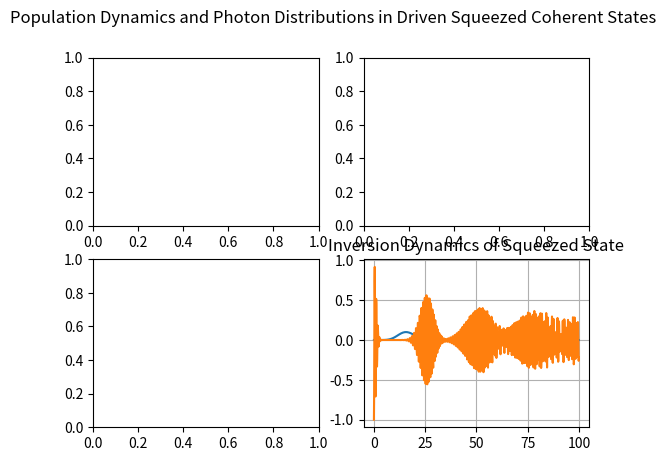

Here is the Python script that generated this plot:
import matplotlib.pyplot as plt
import numpy as np
from scipy.special import factorial
from functools import lru_cache
import math

A=4 #Coherent state amplitude
PHI=np.pi/4 #Coherent state phase
ALPHA=A*np.exp(1j*PHI) #Coherent state parameter
PHI_SQUEEZE=PHI #Squeezing phase
R=1e-3 #Squeezing amplitude
EPS=R*np.exp(1j*PHI_SQUEEZE) #Squeezing parameter
N_BAR=A**2 #Coherent state average photon number
N_TH=100 #Photon number threshold for superposition
DETUNING=0 #Detuning in the driving photon state
DELTA_2=DETUNING**2 #Detuning^2 (for ease of calculation)
TIME_STOP=100 #Stop time for the siMUlation
TIME_STEP=0.1 #Time step for evolution
RABI=[0 for _ in range(N_TH)] #Generalized rabi frequencies for each fock basis state
C10=[0 for _ in range(N_TH)] #Starting point for each coefficient of the fock basis (t=0)
G=1 #Coupling constant
MU=np.cosh(R)
V=np.sinh(R)*np.exp(1j*PHI_SQUEEZE)

def c1tn(n: int,t: float) -> complex:
    g=RABI[n]
    t1=np.exp(0.5j*t*(DETUNING+g))
    t2=np.exp(0.5j*t*(DETUNING-g))
    return 0.5*(t1+t2)

@lru_cache(maxsize=None)
def cached_factorial(n: int) -> int:
    return factorial(n,exact=False) 

@lru_cache(maxsize=None)
def cached_hermite(n: int,z: complex):
    if(n==0): return 1
    elif(n==1): return 2*z
    else: return 2*z*cached_hermite(n-1,z)-2*(n-1)*cached_hermite(n-2,z)

def photon_distribution(n: int) -> float:
    lg=-np.log(MU)-np.log(cached_factorial(n))+n*np.log(abs(V/(2*MU)))+2*np.log(abs(cached_hermite(n,ALPHA/np.sqrt(2*MU*V))))
    return np.exp(lg)
    
def squeezed_sup(t: float) -> complex:
    c1t=0
    for n in range(N_TH):
        c1t+=C10[n]*abs(c1tn(n,t))**2
    return c1t,1-c1t
    
def initialize() -> None:
    global RABI,C10
    for n in range(N_TH):
        RABI[n]=np.sqrt(DELTA_2+4*(G**2)*(n+1))
        C10[n]=photon_distribution(n)
    n=0
    for c in C10: n+=c
    for i in range(N_TH): C10[i]/=n
            
def main() -> None:
    print("Starting...")
    initialize()
    print("Initialized.")
    e_p=abs(MU*np.conj(ALPHA)-np.conj(V)*ALPHA)**2+abs(V)**2
    avg_p=0
    for n in range(N_TH):
        avg_p+=C10[n]*n
    print("Average Photon Number Fidelty",1-abs((e_p-avg_p)/e_p))
    steps=math.ceil(TIME_STOP/TIME_STEP)
    tsp=np.linspace(0,TIME_STOP,steps)
    w=[0 for _ in range(steps)]
    for t in range(steps):
        c1t,c2t=squeezed_sup(t*TIME_STEP)
        w[t]=c2t-c1t
    nsp=np.linspace(0,N_TH,N_TH)
    fig,axes=plt.subplots(2,2)
    fig.suptitle("Population Dynamics and Photon Distributions in Driven Squeezed Coherent States")
    plt.plot(nsp,C10)
    plt.title("Photon distribution")
    plt.grid(True)
    plt.show()
    plt.plot(tsp,w)
    plt.title("Inversion Dynamics of Squeezed State")
    plt.grid(True)
    plt.show()
    
        
        

if __name__=="__main__":
    main()